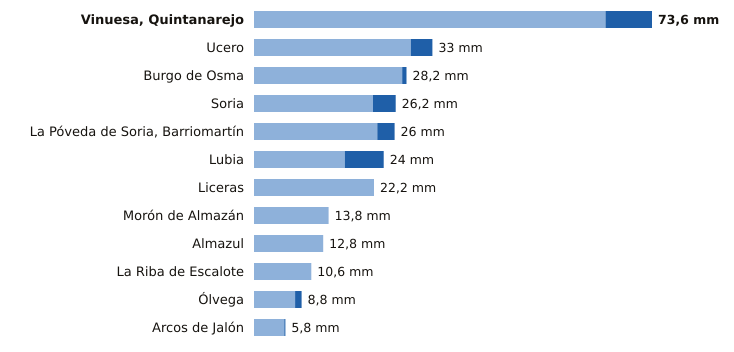

The data file committed next to this chart (first rows):
estacion, provincia, indicativo, mm_6_dias_anteriores, mm_hoy, mm_7_dias, horas_de_hoy
Vinuesa, Quintanarejo, Soria, 2005Y, 65.0, 8.6, 73.6, 6
Ucero, Soria, 2084Y, 29.0, 4.0, 33.0, 6
Burgo de Osma, Soria, 2092, 27.4, 0.8, 28.2, 2
Soria, Soria, 2030, 22.0, 4.2, 26.2, 6
La Póveda de Soria, Barriomartín, Soria, 2017Y, 22.8, 3.2, 26.0, 4
Lubia, Soria, 2044B, 16.8, 7.2, 24.0, 6
Liceras, Soria, 2096B, 22.2, 0.0, 22.2, 3
Morón de Almazán, Soria, 2048A, 13.8, 0.0, 13.8, 5
Almazul, Soria, 9352A, 12.8, 0.0, 12.8, 2
La Riba de Escalote, Soria, 2059B, 10.6, 0.0, 10.6, 3
Ólvega, Soria, 2296A, 7.6, 1.2, 8.8, 5
Arcos de Jalón, Soria, 9344C, 5.6, 0.2, 5.8, 5
